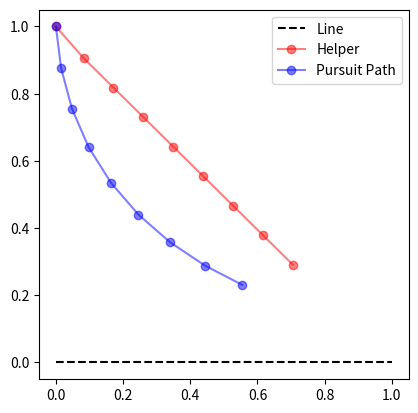

Write Python code to recreate this figure.
from typing import List, Tuple, Callable
import numpy as np
import matplotlib.pyplot as plt
from functools import lru_cache

# A helper function to convert numpy arrays to tuples for caching
def array_to_tuple(array: np.ndarray) -> Tuple:
    return tuple(array.tolist())

@lru_cache(maxsize=None)
def get_solution(start: float,
                 helper_pos: Tuple[float],
                 fail_points: Tuple[Tuple[float, float], ...]) -> Tuple[List[np.ndarray], float]:
    """The starter is at position (start, 0) and the helper is at helper_pos.
    
    Args:
        start: The x-coordinate of the starter.
        helper_pos: The position of the helper as a tuple.
        fail_points: The x-coordinates of the potential failure points.
    Returns:
        A tuple containing the path of the helper and the expected delivery time.
    """
    prob = fail_points[0] - start
    dt = fail_points[0] - start
    if len(fail_points) == 1:
        # move towards the end
        new_pos = np.array(helper_pos) + dt * (np.array([1.0,0.0]) - np.array(helper_pos)) / np.linalg.norm(np.array([1.0,0.0]) - np.array(helper_pos))

        return [new_pos], 1 + np.linalg.norm(new_pos - np.array([1.0, 0.0]))


    min_delivery_time = float('inf')
    min_delivery_path = None
    for fail_point in fail_points:
        fail_point_array = np.array([fail_point, 0.0])
        new_pos = np.array(helper_pos) + dt * (fail_point_array - np.array(helper_pos)) / np.linalg.norm(fail_point_array - np.array(helper_pos))
        # If failure occurs in this round
        delivery_time_case_1 = 1 + np.linalg.norm(new_pos - fail_points[0])

        # If failure occurs in a later round
        points, delivery_time_case_2 = get_solution(fail_points[0], array_to_tuple(new_pos), fail_points[1:])

        # Expected delivery time
        delivery_time = prob * delivery_time_case_1 + (1 - prob) * delivery_time_case_2

        if delivery_time < min_delivery_time:
            min_delivery_time = delivery_time
            min_delivery_path = [np.array(new_pos)] + points

    return min_delivery_path, min_delivery_time

def get_pursuit_point(helper_start: np.ndarray, num_points: int) -> np.ndarray:
    start_pos = np.array([0.0, 0.0])
    pursuer_pos = np.copy(helper_start)
    dt = 1 / (num_points - 1)
    path: List[np.ndarray] = [np.copy(pursuer_pos)]
    for _ in range(num_points - 1):
        pursuit_point = np.array([start_pos[0] + dt, 0.0])
        # print(pursuit_point)
        pursuer_pos += dt * (pursuit_point - pursuer_pos) / np.linalg.norm(pursuit_point - pursuer_pos)
        start_pos += np.array([dt, 0.0])
        path.append(np.copy(pursuer_pos))

    return np.array(path)

def main():
    NPOINTS = 9
    helper_start = np.array([0.0, 1.0])
    fail_points = np.array([x for x in np.linspace(0, 1, NPOINTS)])[1:]
    print(fail_points)
    path, delivery_time = get_solution(0, array_to_tuple(helper_start), array_to_tuple(fail_points))
    path = np.array([helper_start] + path)

    pursuit_path = get_pursuit_point(helper_start, NPOINTS)


    # Plot Line
    plt.plot([0, 1], [0, 0], 'k--')

    # Plot the paths
    plt.plot(path[:, 0], path[:, 1], 'ro-', alpha=0.5)
    plt.plot(pursuit_path[:, 0], pursuit_path[:, 1], 'bo-', alpha=0.5)

    # Legend
    plt.legend(['Line', 'Helper', 'Pursuit Path'])

    # set aspect ratio
    plt.gca().set_aspect('equal', adjustable='box')

    # Save the plot
    plt.savefig('expected-recursive.png')

    # Print the results
    print(f"Expected delivery time: {delivery_time:0.4f}")
    nice_path = " -> ".join([f"({x:0.2f}, {y:0.2f})" for x, y in path])
    print(f"Path: {nice_path}")

if __name__ == '__main__':
    main()
